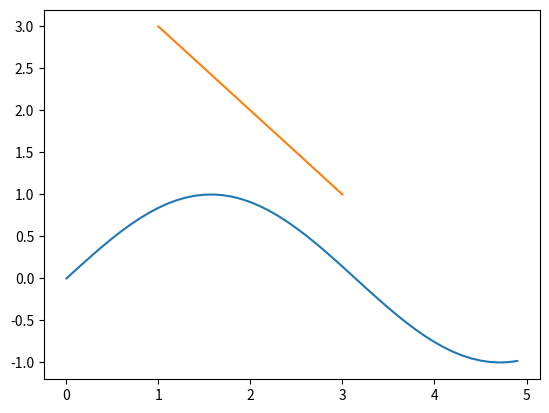

The script that saved this image:
import matplotlib.pyplot as plt
import numpy as np
import pandas as pd

""""
    matplotlib:绘图
    numpy:对函数操作，线性代数，傅里叶变，数组
    pandas:处理数据
    scipy:解决标准域
"""
x = np.arange(0, 5, 0.1)
y = np.sin(x)
plt.plot(x, y)
plt.plot([1, 2, 3], [3, 2, 1])  # x轴，y轴对应的坐标
plt.show()  # 显示图像
